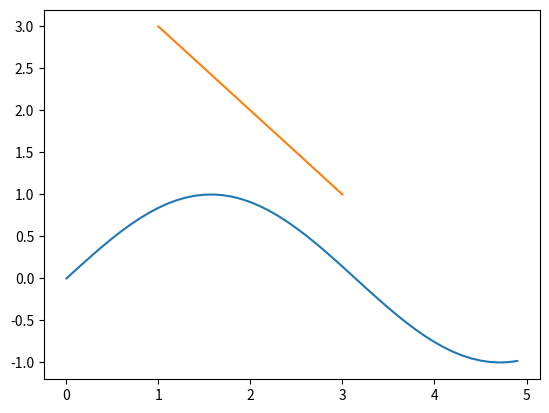

The script that saved this image:
import matplotlib.pyplot as plt
import numpy as np
import pandas as pd

""""
    matplotlib:绘图
    numpy:对函数操作，线性代数，傅里叶变，数组
    pandas:处理数据
    scipy:解决标准域
"""
x = np.arange(0, 5, 0.1)
y = np.sin(x)
plt.plot(x, y)
plt.plot([1, 2, 3], [3, 2, 1])  # x轴，y轴对应的坐标
plt.show()  # 显示图像
